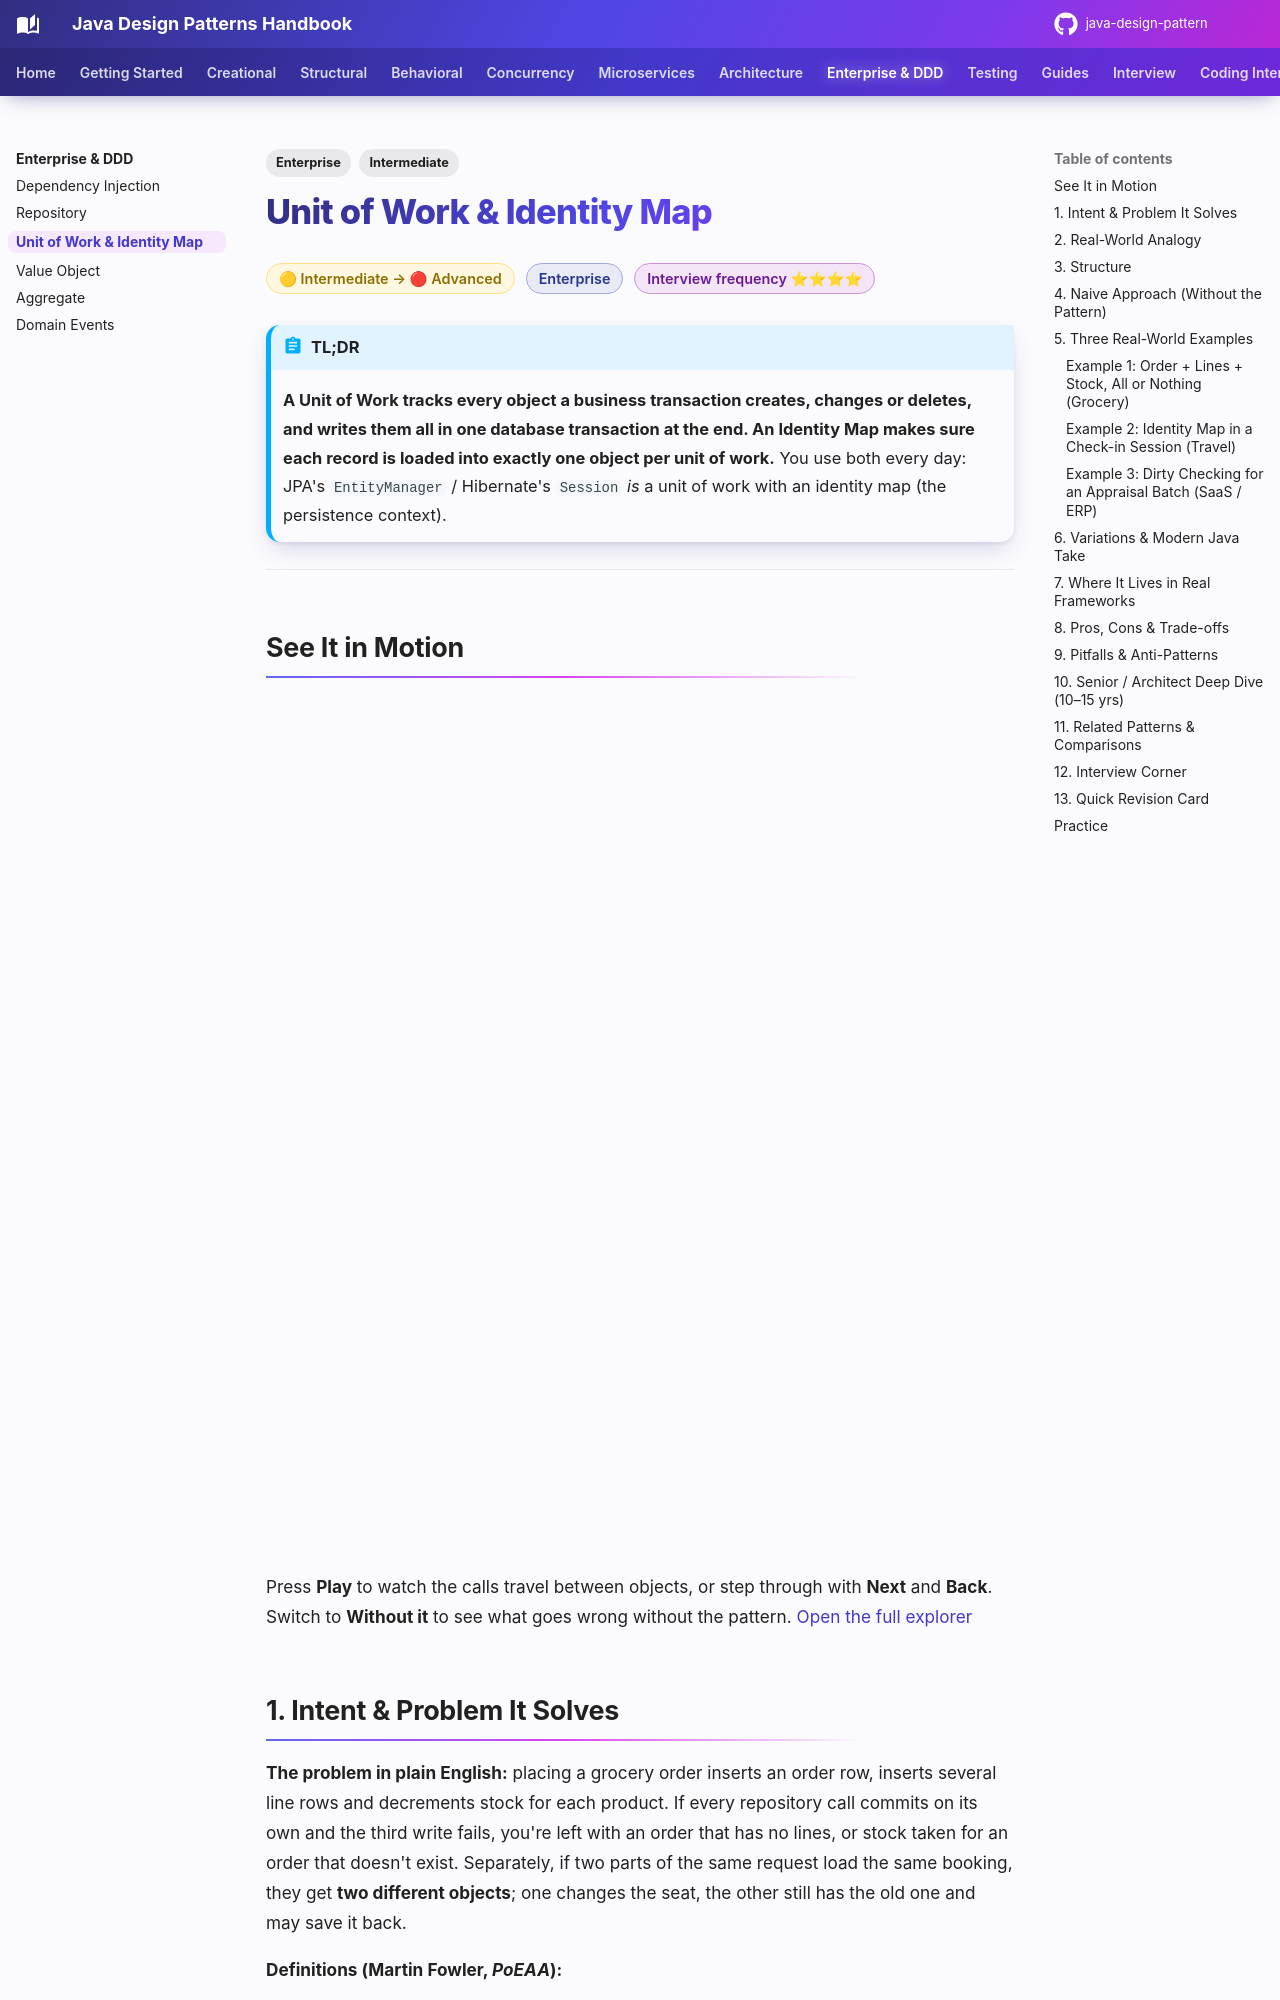

repository: khiruashish/java-design-pattern · page: enterprise/unit-of-work/index.html · generator: mkdocs

---
tags:
  - Enterprise
  - Intermediate
---

# Unit of Work & Identity Map

<span class="badge badge--intermediate">🟡 Intermediate → 🔴 Advanced</span>
<span class="badge badge--category">Enterprise</span>
<span class="badge badge--interview">Interview frequency ⭐⭐⭐⭐</span>

!!! abstract "TL;DR"
    **A Unit of Work tracks every object a business transaction creates, changes or deletes, and writes them all in one database transaction at the end. An Identity Map makes sure each record is loaded into exactly one object per unit of work.**
    You use both every day: JPA's `EntityManager` / Hibernate's `Session` *is* a unit of work with an identity map (the persistence context).

---

## See It in Motion

<iframe class="motion-embed" src="../../motion/index.html?p=unit-of-work&amp;embed=1" title="Animated walkthrough of the Unit of Work &amp; Identity Map pattern" loading="lazy"></iframe>

Press **Play** to watch the calls travel between objects, or step through with **Next** and **Back**. Switch to **Without it** to see what goes wrong without the pattern. [Open the full explorer](../motion/index.html#unit-of-work){ target=_blank }

## 1. Intent & Problem It Solves

**The problem in plain English:** placing a grocery order inserts an order row, inserts several line rows and decrements stock for each product. If every repository call commits on its own and the third write fails, you're left with an order that has no lines, or stock taken for an order that doesn't exist. Separately, if two parts of the same request load the same booking, they get **two different objects**; one changes the seat, the other still has the old one and may save it back.

**Definitions (Martin Fowler, *PoEAA*):**
> **Unit of Work:** maintains a list of objects affected by a business transaction and coordinates the writing out of changes and the resolution of concurrency problems.
>
> **Identity Map:** ensures that each object gets loaded only once by keeping every loaded object in a map. Looks up objects using the map when referring to them.
